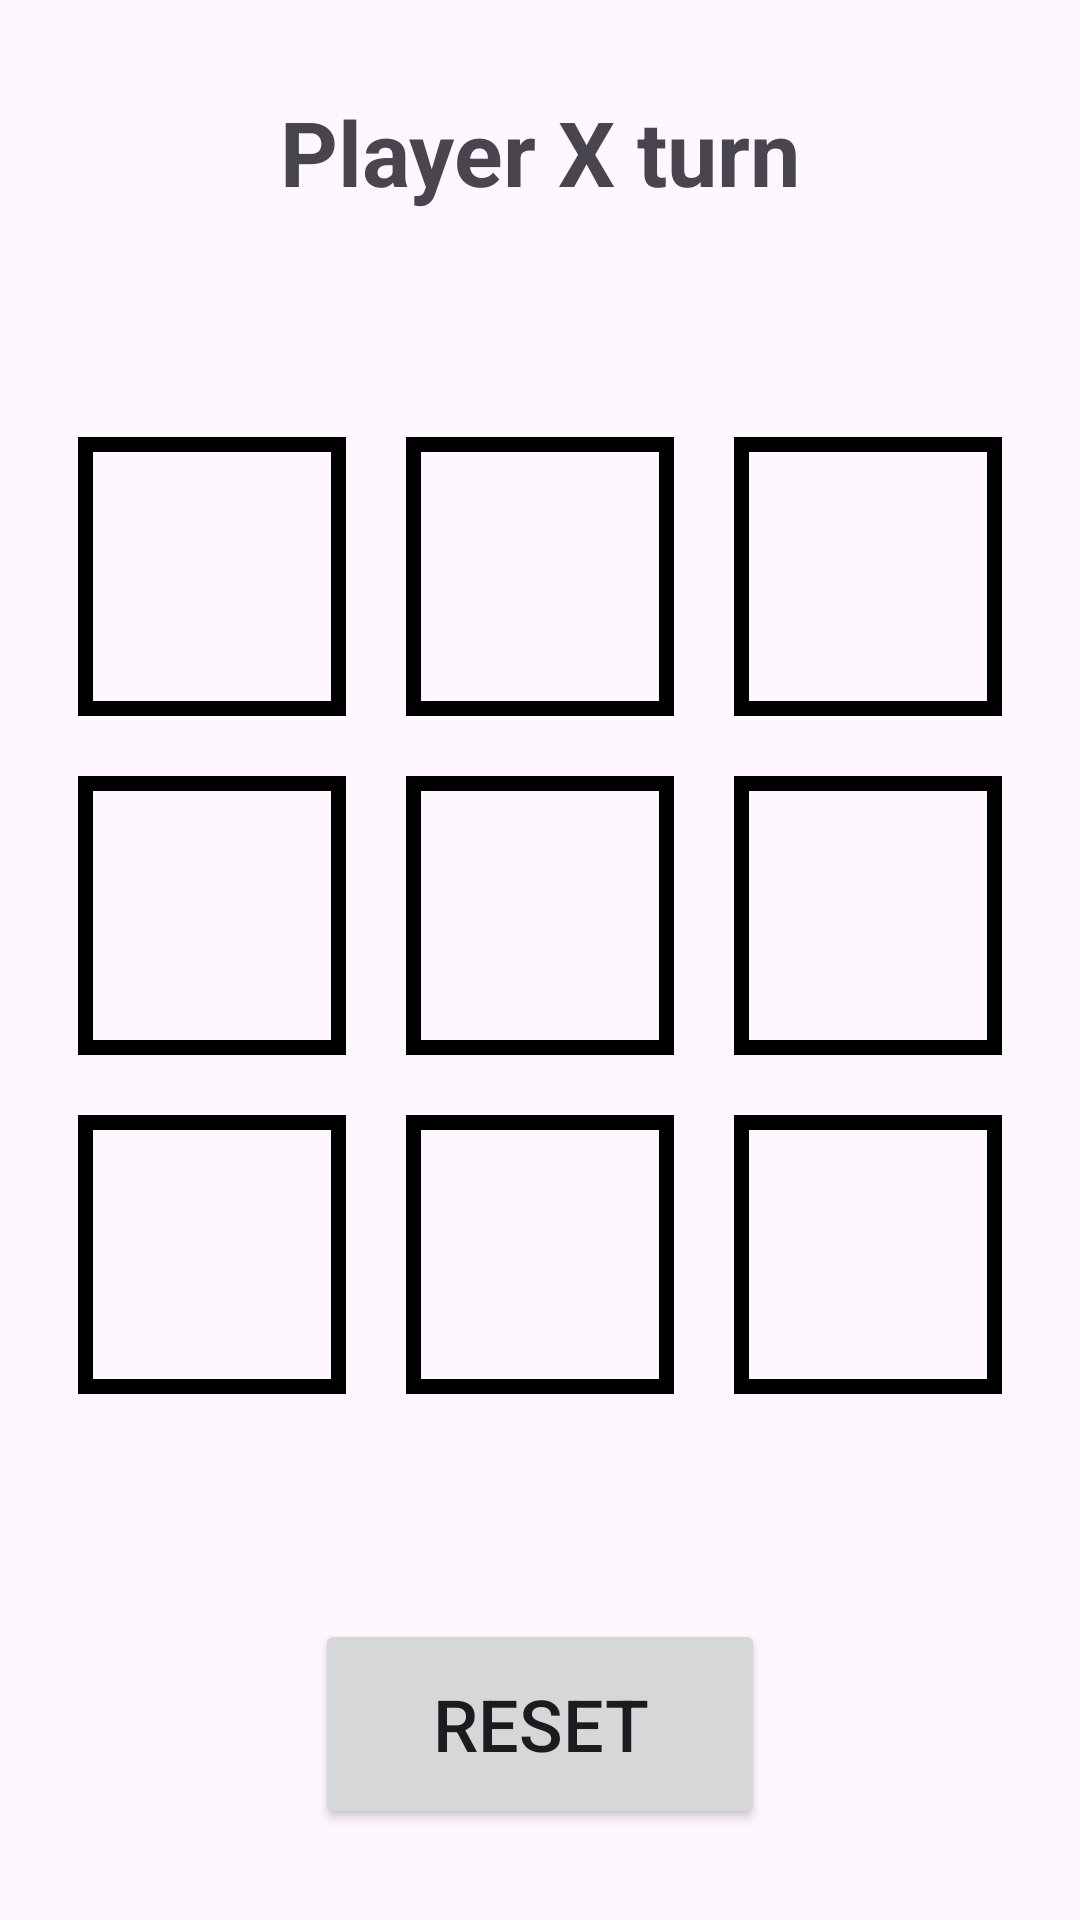

Produce the Android XML layout that renders to this screen, including the resource entries it uses.
<!-- AndroidManifest.xml: application theme Theme.KattamKutti -->
<!-- res/layout/activity_main.xml -->
<?xml version="1.0" encoding="utf-8"?>
<LinearLayout xmlns:android="http://schemas.android.com/apk/res/android"
    xmlns:app="http://schemas.android.com/apk/res-auto"
    xmlns:tools="http://schemas.android.com/tools"
    android:id="@+id/main"
    android:orientation="vertical"
    android:layout_width="match_parent"
    android:layout_height="match_parent"
    android:gravity="center"
    android:padding="16dp"
    tools:context=".MainActivity">

    <TextView
        android:id="@+id/tv1"
        android:layout_width="wrap_content"
        android:layout_height="wrap_content"
        android:layout_gravity="center_horizontal"
        android:text="@string/player_x_turn"
        android:textStyle="bold"
        android:textSize="30sp"
        android:layout_marginBottom="65dp"/>

    <TableLayout
        android:layout_width="match_parent"
        android:layout_height="wrap_content"
        android:stretchColumns="*"
        android:gravity="center">

        <TableRow android:layout_height="match_parent"
            android:layout_weight="1">

            <Button
                android:id="@+id/b1"
                android:layout_margin="10dp"
                android:layout_width="match_parent"
                android:layout_height="match_parent"
                android:layout_weight="1"
                android:background="@drawable/border_background"
                android:textSize="70sp"/>

            <Button
                android:id="@+id/b2"
                android:layout_margin="10dp"
                android:layout_width="match_parent"
                android:layout_height="match_parent"
                android:layout_weight="1"
                android:background="@drawable/border_background"
                android:textSize="70sp"/>

            <Button
                android:id="@+id/b3"
                android:layout_margin="10dp"
                android:layout_width="match_parent"
                android:layout_height="match_parent"
                android:layout_weight="1"
                android:background="@drawable/border_background"
                android:textSize="70sp"/>
        </TableRow>

        <TableRow android:layout_height="match_parent"
            android:layout_weight="1">

            <Button
                android:id="@+id/b4"
                android:layout_margin="10dp"
                android:layout_width="match_parent"
                android:layout_height="match_parent"
                android:layout_weight="1"
                android:background="@drawable/border_background"
                android:textSize="70sp"/>

            <Button
                android:id="@+id/b5"
                android:layout_margin="10dp"
                android:layout_width="match_parent"
                android:layout_height="match_parent"
                android:layout_weight="1"
                android:background="@drawable/border_background"
                android:textSize="70sp"/>

            <Button
                android:id="@+id/b6"
                android:layout_margin="10dp"
                android:layout_width="match_parent"
                android:layout_height="match_parent"
                android:layout_weight="1"
                android:background="@drawable/border_background"
                android:textSize="70sp"/>
        </TableRow>

        <TableRow android:layout_height="match_parent"
            android:layout_weight="1">

            <Button
                android:id="@+id/b7"
                android:layout_margin="10dp"
                android:layout_width="match_parent"
                android:layout_height="match_parent"
                android:layout_weight="1"
                android:background="@drawable/border_background"
                android:textSize="70sp"/>

            <Button
                android:id="@+id/b8"
                android:layout_margin="10dp"
                android:layout_width="match_parent"
                android:layout_height="match_parent"
                android:layout_weight="1"
                android:background="@drawable/border_background"
                android:textSize="70sp"/>

            <Button
                android:id="@+id/b9"
                android:layout_margin="10dp"
                android:layout_width="match_parent"
                android:layout_height="match_parent"
                android:layout_weight="1"
                android:background="@drawable/border_background"
                android:textSize="70sp"
                android:gravity="center"/>
        </TableRow>

    </TableLayout>
    <Button
        android:id="@+id/r1"
        android:layout_width="150dp"
        android:layout_height="70dp"
        android:layout_gravity="center_horizontal"
        android:text="RESET"
        android:textSize="24sp"
        android:padding="2dp"
        android:layout_marginTop="65dp"/>

</LinearLayout>
<!-- resources referenced by this layout -->
<resources>
  <!-- drawable border_background (drawable) -->
  <?xml version="1.0" encoding="utf-8"?>
  <shape xmlns:android="http://schemas.android.com/apk/res/android"
      android:shape="rectangle">
  
      <solid android:color="@android:color/transparent" />
      <stroke
          android:width="5dp"
          android:color="@color/black" />
  </shape>
  <string name="player_x_turn">Player X turn</string>
  <style name="Theme.KattamKutti" parent="Base.Theme.KattamKutti" />
  <style name="Base.Theme.KattamKutti" parent="Theme.Material3.DayNight.NoActionBar">
          
          
      </style>
  <!-- not gathered from this repository: default colours our renderer supplied (Android Studio template values) -->
  <color name="black">#FF000000</color>
</resources>
